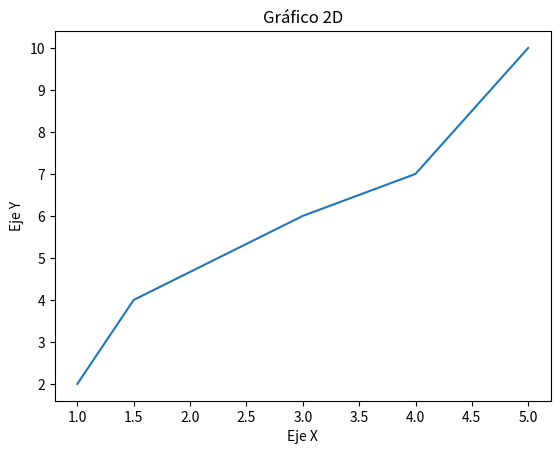

Here is the Python script that generated this plot:
"""
Generación de un grafico en 2D por desconocer el uso de recurso necesario 
de recursos por parte del computador
"""
import matplotlib.pyplot as plt

# Datos del gráfico
x = [1, 1.5, 3, 4, 5]
y = [2, 4, 6, 7, 10]

# Crear el gráfico
plt.plot(x, y)

# Personalizar el gráfico
plt.title("Gráfico 2D")
plt.xlabel("Eje X")
plt.ylabel("Eje Y")

# Mostrar el gráfico
plt.show()
